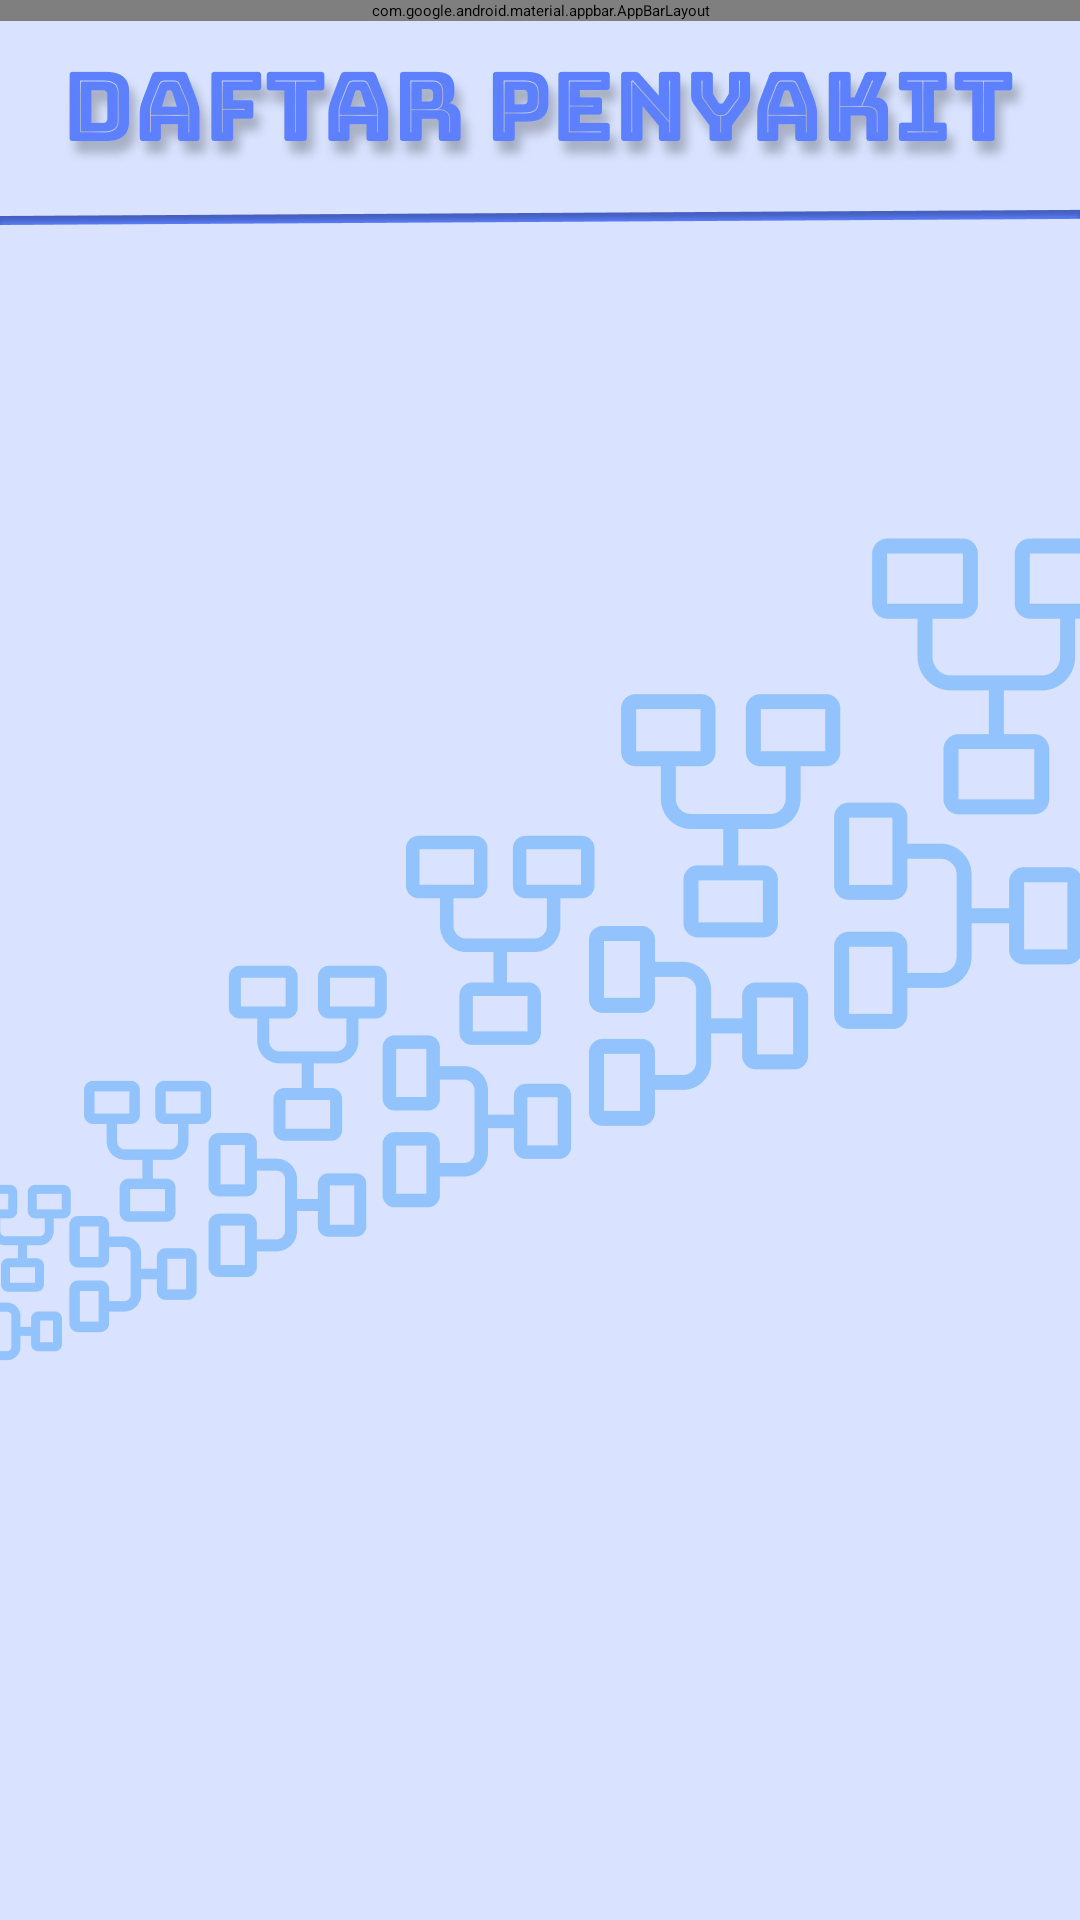

Produce the Android XML layout that renders to this screen, including the resource entries it uses.
<!-- AndroidManifest.xml: application theme Theme.SistemPakarKebunSawit -->
<!-- res/layout/activity_daftar_penyakit.xml -->
<?xml version="1.0" encoding="utf-8"?>
<androidx.coordinatorlayout.widget.CoordinatorLayout xmlns:android="http://schemas.android.com/apk/res/android"
    xmlns:app="http://schemas.android.com/apk/res-auto"
    android:layout_width="match_parent"
    android:layout_height="match_parent"
    android:background="@drawable/tampilanpenyakit"
    android:fitsSystemWindows="true">

    <com.google.android.material.appbar.AppBarLayout
        android:layout_width="match_parent"
        android:layout_height="wrap_content"
        android:background="@android:color/transparent"
        app:elevation="0dp">

        <androidx.appcompat.widget.Toolbar
            android:id="@+id/toolbar"
            android:layout_width="match_parent"
            android:layout_height="?actionBarSize"
            app:navigationIcon="@drawable/ic_arrow_back">

            <RelativeLayout
                android:layout_width="match_parent"
                android:layout_height="wrap_content">

                <TextView
                    android:layout_width="wrap_content"
                    android:layout_height="wrap_content"
                    android:layout_alignParentStart="true"
                    android:layout_centerInParent="true"
                    android:textColor="@color/black"
                    android:textSize="18sp"
                    android:textStyle="bold" />

            </RelativeLayout>

        </androidx.appcompat.widget.Toolbar>

    </com.google.android.material.appbar.AppBarLayout>

    <androidx.core.widget.NestedScrollView
        android:layout_width="match_parent"
        android:layout_height="wrap_content"
        app:layout_behavior="@string/appbar_scrolling_view_behavior">

        <LinearLayout
            android:layout_width="match_parent"
            android:layout_height="wrap_content"
            android:orientation="vertical">

            <androidx.recyclerview.widget.RecyclerView
                android:id="@+id/rvDaftarPenyakit"
                android:layout_width="match_parent"
                android:layout_height="wrap_content" />

        </LinearLayout>

    </androidx.core.widget.NestedScrollView>

</androidx.coordinatorlayout.widget.CoordinatorLayout>
<!-- resources referenced by this layout -->
<resources>
  <color name="black">#FF000000</color>
  <!-- drawable tampilanpenyakit: png bitmap (drawable, 92554 bytes) -->
  <style name="Theme.SistemPakarKebunSawit" parent="Theme.MaterialComponents.DayNight.NoActionBar">
          
          <item name="colorPrimary">@color/purple_300</item>
          <item name="colorPrimaryVariant">@color/purple_700</item>
          <item name="colorOnPrimary">@color/black</item>
          
          <item name="colorSecondary">@color/primary</item>
          <item name="colorSecondaryVariant">@color/primary</item>
          <item name="colorOnSecondary">@color/black</item>
      </style>
  <color name="purple_300">#5C80FF</color>
  <color name="purple_700">#FF3700B3</color>
  <color name="primary">#FF43A047</color>
</resources>
